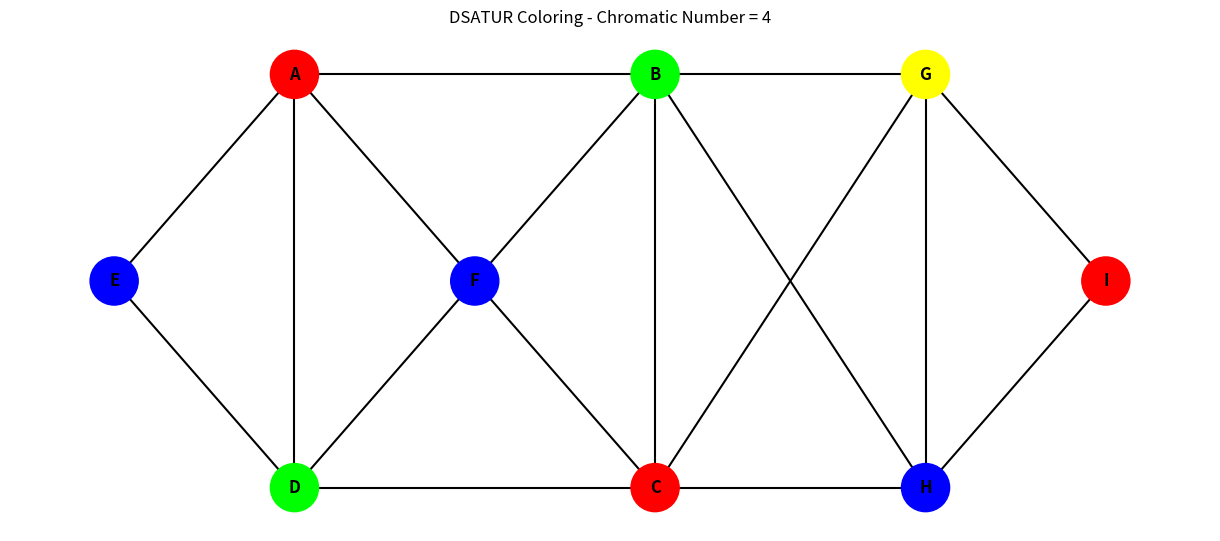

Source code (Python):
import networkx as nx
import matplotlib.pyplot as plt
G = nx.Graph()
nodes = ['E', 'D', 'A', 'F', 'C', 'B', 'H', 'G', 'I']
edges = [
    ('E', 'D'), ('E', 'A'), ('D', 'A'), ('D', 'F'), ('D', 'C'),
    ('A', 'F'), ('A', 'B'), ('F', 'C'), ('F', 'B'), ('C', 'B'),
    ('C', 'H'), ('C', 'G'), ('B', 'H'), ('B', 'G'),
    ('H', 'G'), ('H', 'I'), ('G', 'I')
]
G.add_edges_from(edges)
coloring = nx.greedy_color(G, strategy='DSATUR')
color_names = {
    0: "Red",
    1: "Green",
    2: "Blue",
    3: "Yellow"
}
custom_palette = {
    0: (1.0, 0.0, 0.0),    
    1: (0.0, 1.0, 0.0),    
    2: (0.0, 0.0, 1.0),    
    3: (1.0, 1.0, 0.0)     
}
node_colors = [custom_palette[coloring[node]] for node in G.nodes()]
chromatic_number = max(coloring.values()) + 1
pos = {
    'E': (0, 0.5),
    'A': (2, 0.8),  'D': (2, 0.2),
    'F': (4, 0.5),
    'B': (6, 0.8),  'C': (6, 0.2),
    'G': (9, 0.8),  'H': (9, 0.2),
    'I': (11, 0.5)
}
plt.figure(figsize=(12, 5))
nx.draw(
    G,
    pos,
    with_labels=True,
    node_color=node_colors,
    node_size=1200,
    font_weight='bold',
    edge_color='black',
    width=1.5
)
plt.title(f"DSATUR Coloring - Chromatic Number = {chromatic_number}")
plt.show()
print("Node Coloring Assignments:")
for node in coloring:
    print(f"{node} -> {color_names[coloring[node]]}")
print("\nChromatic Number =", chromatic_number)
